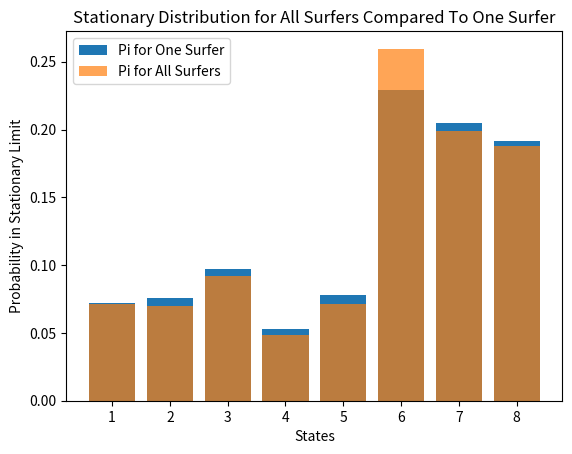
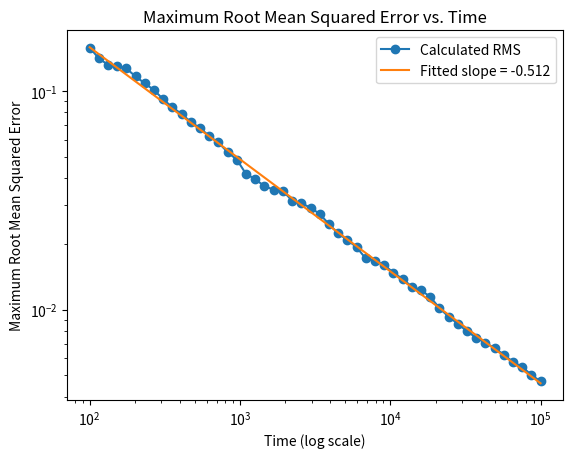

Generate these figures, in order, with matplotlib:
# -*- coding: utf-8 -*-
"""HW5_Problem3

Automatically generated by Colab.

Original file is located at
    https://colab.research.google.com/drive/14fAmP27Q4J7Yit5uQUNR0-BEHDDdxszp
"""

import numpy as np
import matplotlib.pyplot as plt
rng = np.random.default_rng()
from scipy import stats

#Part A
P = np.array([
    [0, 1/2, 1/2, 0,0,0,0,0],
    [0,0, 1/2,1/2,0,0,0,0],
    [1/2,0,0,0,1/2,0,0,0],
    [1/3,0,1/3,0,1/3,0,0,0],
    [0,1/3,0,0,0,1/3,1/3,0],
    [0,0,0,0,0,1,0,0],
    [0,0,0,0,0,0,0,1],
    [0,0,0,0,0,0,1,0]
])
q_0=[1/8,1/8,1/8,1/8,1/8,1/8,1/8,1/8]

#For q100:
P_pow_100 = np.linalg.matrix_power(P, 100)
q_P100= q_0 @ P_pow_100
print("q100=", q_P100)

#For q101:
P_pow_101 = np.linalg.matrix_power(P, 101)
q_P101= q_0 @ P_pow_101
print("q101=", q_P101)

#Part B
ones=np.ones((8,8))
d=0.85
q_0=[1/8,1/8,1/8,1/8,1/8,1/8,1/8,1/8]
G=d*P+((1-d)/8)*ones
print("G=",G)
q_n=np.zeros((200, 8))
q_n[0] = q_0
steps=np.arange(1,200)

#Pi from Power Iteration
for n in steps:
  G_pow_n=np.linalg.matrix_power(G, n)
  q_Gn= q_0 @ G_pow_n
  q_n[n]=q_Gn
  difference=q_n[n]-q_n[n-1]
  if np.linalg.norm(difference, ord=1) < 1e-10:
    print("Smallest n:", n)
    print("q_n at Stopping n:", q_n[n])
    break

#Pi from Linear Solver
eigenvalues, eigenvectors = np.linalg.eig(G.T)
indexforval1 = np.where(np.isclose(eigenvalues, 1.0))[0]
target_eigenvector = eigenvectors[:, indexforval1[0]].real
pi = target_eigenvector / np.sum(target_eigenvector)
print("Pi from Linear Solver:", pi)

#Part C

R = 100
T = 10**5
surfer_time = np.zeros((T, R), dtype=int)
surfer_time[0]=[1,1,1,1,1,1,1,1,1,1,1,1,2,2,2,2,2,2,2,2,2,2,2,2,3,3,3,3,3,3,3,3,3,3,3,3,3,4,4,4,4,4,4,4,4,4,4,4,4,5,5,5,5,5,5,5,5,5,5,5,5,5,6,6,6,6,6,6,6,6,6,6,6,6,7,7,7,7,7,7,7,7,7,7,7,7,8,8,8,8,8,8,8,8,8,8,8,8,8,8]

cdf = np.array([
    [0.01875, 0.4625, 0.90625, 0.925, 0.94375, 0.9625, 0.98125, 1.0],
    [0.01875, 0.0375, 0.48125, 0.925, 0.94375, 0.9625, 0.98125, 1.0],
    [0.44375, 0.4625, 0.48125, 0.5, 0.94375, 0.9625, 0.98125, 1.0],
    [0.30208333, 0.32083333, 0.62291667, 0.64166667,
     0.94375, 0.9625, 0.98125, 1.0],
    [0.01875, 0.32083333, 0.33958333, 0.35833333,
     0.37708333, 0.67916667, 0.98125, 1.0],
    [0.01875, 0.0375, 0.05625, 0.075, 0.09375, 0.9625, 0.98125, 1.0],
    [0.01875, 0.0375, 0.05625, 0.075, 0.09375, 0.1125, 0.13125, 1.0],
    [0.01875, 0.0375, 0.05625, 0.075, 0.09375, 0.1125, 0.98125, 1.0]
])

for t in range(1, T):
    previous = surfer_time[t-1, :]
    Z = np.random.rand(R)
    next_state = np.zeros(R)

    if np.any(previous == 1):
        mask = (previous == 1)
        z = Z[mask]
        next_state[mask] = np.where(
            z <= 0.01875, 1,
            np.where(z <= 0.4625, 2,
            np.where(z <= 0.90625, 3,
            np.where(z <= 0.925, 4,
            np.where(z <= 0.94375, 5,
            np.where(z <= 0.9625, 6,
            np.where(z <= 0.98125, 7, 8)))))))
    if np.any(previous == 2):
        mask = (previous == 2)
        z = Z[mask]
        next_state[mask] = np.where(
            z <= 0.01875, 1,
            np.where(z <= 0.0375, 2,
            np.where(z <= 0.48125, 3,
            np.where(z <= 0.925, 4,
            np.where(z <= 0.94375, 5,
            np.where(z <= 0.9625, 6,
            np.where(z <= 0.98125, 7, 8)))))))
    if np.any(previous == 3):
        mask = (previous == 3)
        z = Z[mask]
        next_state[mask] = np.where(
            z <= 0.44375, 1,
            np.where(z <= 0.4625, 2,
            np.where(z <= 0.48125, 3,
            np.where(z <= 0.5, 4,
            np.where(z <= 0.94375, 5,
            np.where(z <= 0.9625, 6,
            np.where(z <= 0.98125, 7, 8)))))))
    if np.any(previous == 4):
        mask = (previous == 4)
        z = Z[mask]
        next_state[mask] = np.where(
            z <= 0.30208333, 1,
            np.where(z <= 0.32083333, 2,
            np.where(z <= 0.62291667, 3,
            np.where(z <= 0.64166667, 4,
            np.where(z <= 0.94375, 5,
            np.where(z <= 0.9625, 6,
            np.where(z <= 0.98125, 7, 8)))))))
    if np.any(previous == 5):
        mask = (previous == 5)
        z = Z[mask]
        next_state[mask] = np.where(
            z <= 0.01875, 1,
            np.where(z <= 0.32083333, 2,
            np.where(z <= 0.33958333, 3,
            np.where(z <= 0.35833333, 4,
            np.where(z <= 0.37708333, 5,
            np.where(z <= 0.67916667, 6,
            np.where(z <= 0.98125, 7, 8)))))))
    if np.any(previous == 6):
        mask = (previous == 6)
        z = Z[mask]
        next_state[mask] = np.where(
            z <= 0.01875, 1,
            np.where(z <= 0.0375, 2,
            np.where(z <= 0.05625, 3,
            np.where(z <= 0.075, 4,
            np.where(z <= 0.09375, 5,
            np.where(z <= 0.9625, 6,
            np.where(z <= 0.98125, 7, 8)))))))
    if np.any(previous == 7):
        mask = (previous == 7)
        z = Z[mask]
        next_state[mask] = np.where(
            z <= 0.01875, 1,
            np.where(z <= 0.0375, 2,
            np.where(z <= 0.05625, 3,
            np.where(z <= 0.075, 4,
            np.where(z <= 0.09375, 5,
            np.where(z <= 0.1125, 6,
            np.where(z <= 0.13125, 7, 8)))))))
    if np.any(previous == 8):
        mask = (previous == 8)
        z = Z[mask]
        next_state[mask] = np.where(
            z <= 0.01875, 1,
            np.where(z <= 0.0375, 2,
            np.where(z <= 0.05625, 3,
            np.where(z <= 0.075, 4,
            np.where(z <= 0.09375, 5,
            np.where(z <= 0.1125, 6,
            np.where(z <= 0.98125, 7, 8)))))))
    surfer_time[t, :] = next_state

#Time averages for Pi

#For Pi average the last 10,000 (well within range previously determined)
total_ones = np.sum(surfer_time[-10000:] == 1)
total_twos = np.sum(surfer_time[-10000:] == 2)
total_threes = np.sum(surfer_time[-10000:] == 3)
total_fours = np.sum(surfer_time[-10000:] == 4)
total_fives = np.sum(surfer_time[-10000:] == 5)
total_sixes = np.sum(surfer_time[-10000:] == 6)
total_sevens = np.sum(surfer_time[-10000:] == 7)
total_eights = np.sum(surfer_time[-10000:] == 8)
sum = total_ones + total_twos + total_threes + total_fours + total_fives + total_sixes + total_sevens + total_eights
pi = [total_ones/sum, total_twos/sum, total_threes/sum, total_fours/sum, total_fives/sum, total_sixes/sum, total_sevens/sum, total_eights/sum]
print(pi)

#For individual surfer
ones= np.sum(surfer_time[-10000:, 0] == 1)
twos = np.sum(surfer_time[-10000:, 0] == 2)
threes = np.sum(surfer_time[-10000:, 0] == 3)
fours = np.sum(surfer_time[-10000:, 0] == 4)
fives = np.sum(surfer_time[-10000:, 0] == 5)
sixes= np.sum(surfer_time[-10000:, 0] == 6)
sevens = np.sum(surfer_time[-10000:, 0] == 7)
eights = np.sum(surfer_time[-10000:, 0] == 8)
sum_onesurfer = ones + twos + threes + fours + fives + sixes + sevens + eights
pi_one_surfer= [ones/sum_onesurfer, twos/sum_onesurfer, threes/sum_onesurfer, fours/sum_onesurfer, fives/sum_onesurfer, sixes/sum_onesurfer, sevens/sum_onesurfer, eights/sum_onesurfer]
print(pi_one_surfer)

#Bar Chart
values=[1,2,3,4,5,6,7,8]
plt.bar(values,pi_one_surfer, label="Pi for One Surfer")
plt.bar(values,pi,alpha=0.7, label= "Pi for All Surfers")
plt.xlabel("States")
plt.ylabel("Probability in Stationary Limit")
plt.title("Stationary Distribution for All Surfers Compared To One Surfer")
plt.legend()
plt.show()

#RMS Calculation
true_pi= [0.07175665, 0.06957763, 0.09250788, 0.04832049, 0.07175665, 0.26054035, 0.19826505, 0.18727529]
checkpoints = np.unique(np.logspace(2, 5, 50).astype(int))
rms = np.zeros(len(checkpoints))

for j, t in enumerate(checkpoints):

    estimates = np.array([
        np.mean(surfer_time[1:t+1, :] == i, axis=0)
        for i in range(1, 9)
    ]).T

    all_errors = np.abs(estimates - true_pi)
    max_error = np.max(all_errors, axis=1)
    rms[j] = np.sqrt(np.mean(max_error**2))

print(checkpoints[-1])
print("True Error at 10^5", rms[-1])
print( "Estimated Error at 10^5", np.sqrt(true_pi[5] * (1 - true_pi[5]) / (10**5)))

log_T = np.log10(checkpoints)
log_rms = np.log10(rms)
states = stats.linregress(log_T, log_rms)
fitted_slope = states.slope
intercept = states.intercept
y = 10**(fitted_slope * log_T + intercept)

plt.loglog(checkpoints, rms, 'o-', label="Calculated RMS")
plt.loglog(checkpoints, y, label=f"Fitted slope = {fitted_slope:.3f}")
plt.xlabel("Time (log scale)")
plt.ylabel("Maximum Root Mean Squared Error")
plt.legend()
plt.title("Maximum Root Mean Squared Error vs. Time")
plt.show()
